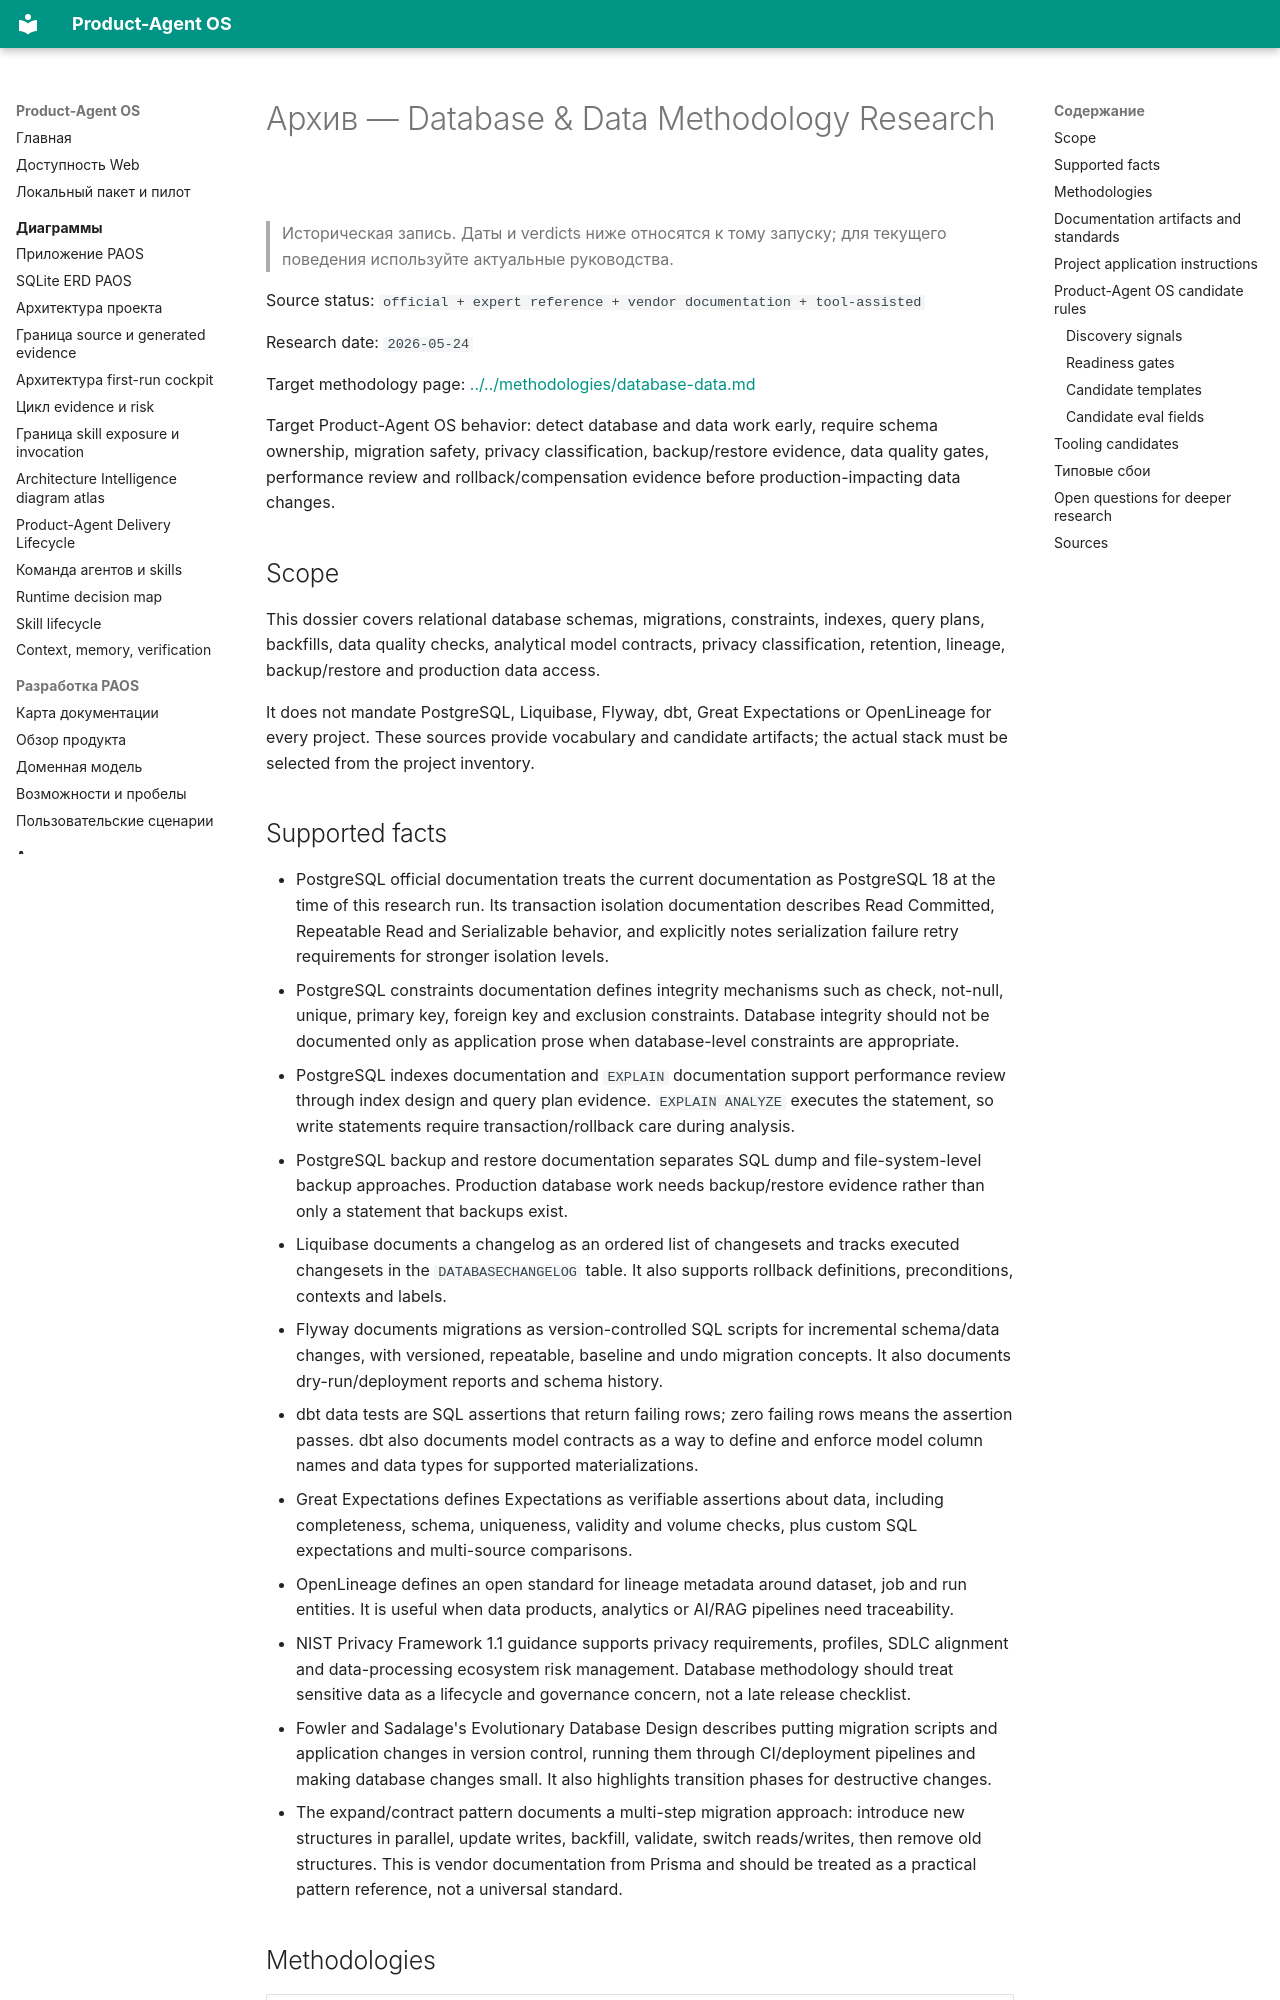

repository: alexroadcaster/product-agent-os · page: sources/methodology-research/database-data.html · generator: mkdocs

---
title: "Архив — Database & Data Methodology Research"
---

# Архив — Database & Data Methodology Research {#database-data-methodology-research}

> Историческая запись. Даты и verdicts ниже относятся к тому запуску; для текущего поведения используйте актуальные руководства.

Source status: `official + expert reference + vendor documentation + tool-assisted`

Research date: `2026-05-24`

Target methodology page: [../../methodologies/database-data.md](../../methodologies/database-data.md)

Target Product-Agent OS behavior: detect database and data work early, require schema ownership, migration safety, privacy classification, backup/restore evidence, data quality gates, performance review and rollback/compensation evidence before production-impacting data changes.

## Scope

This dossier covers relational database schemas, migrations, constraints, indexes, query plans, backfills, data quality checks, analytical model contracts, privacy classification, retention, lineage, backup/restore and production data access.

It does not mandate PostgreSQL, Liquibase, Flyway, dbt, Great Expectations or OpenLineage for every project. These sources provide vocabulary and candidate artifacts; the actual stack must be selected from the project inventory.
